4-way image classification set "images" from GitHub (mgatlin3-gtri/FT); label vocabulary: diarrhea, farts, pee, poop.

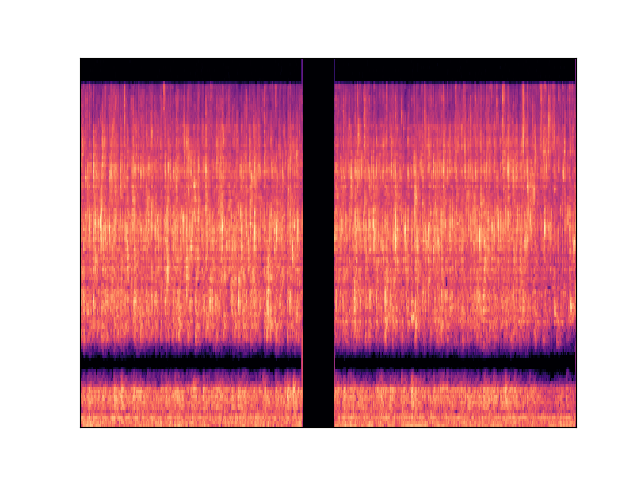
Label: pee

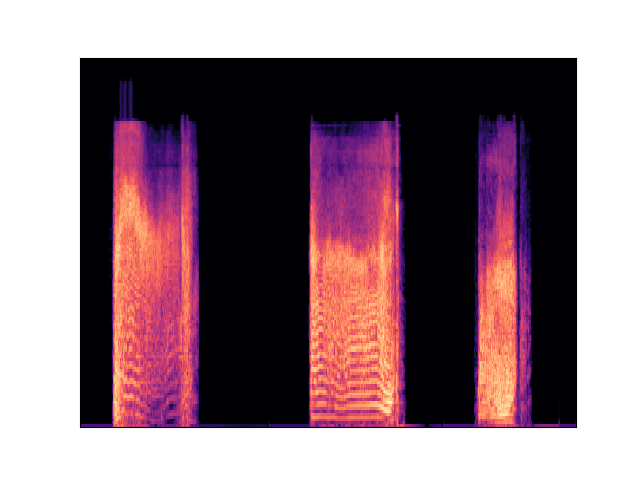
Label: farts

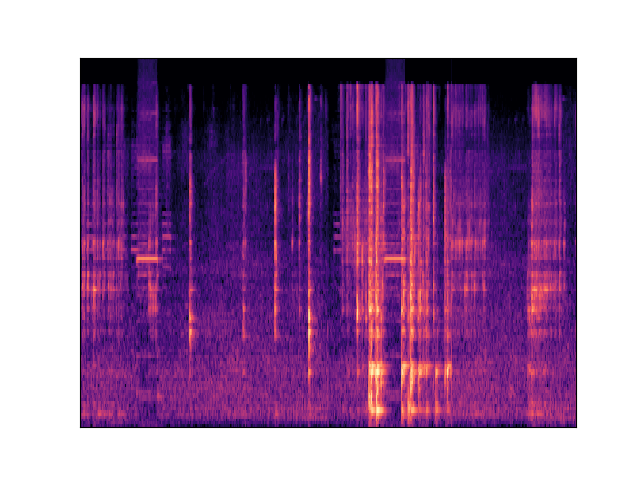
Label: diarrhea

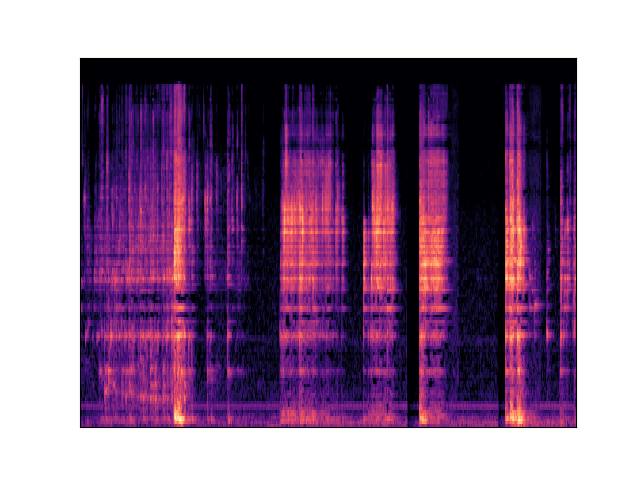
Label: diarrhea

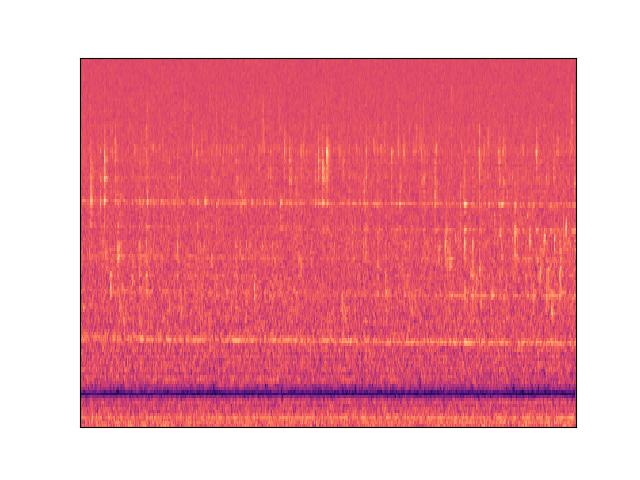
Label: pee

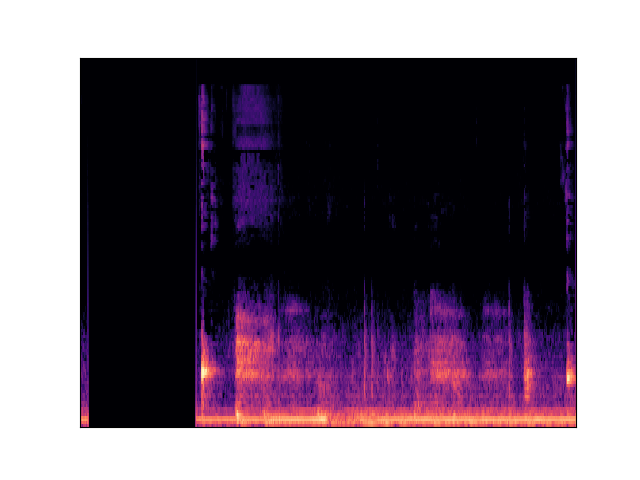
Label: poop
